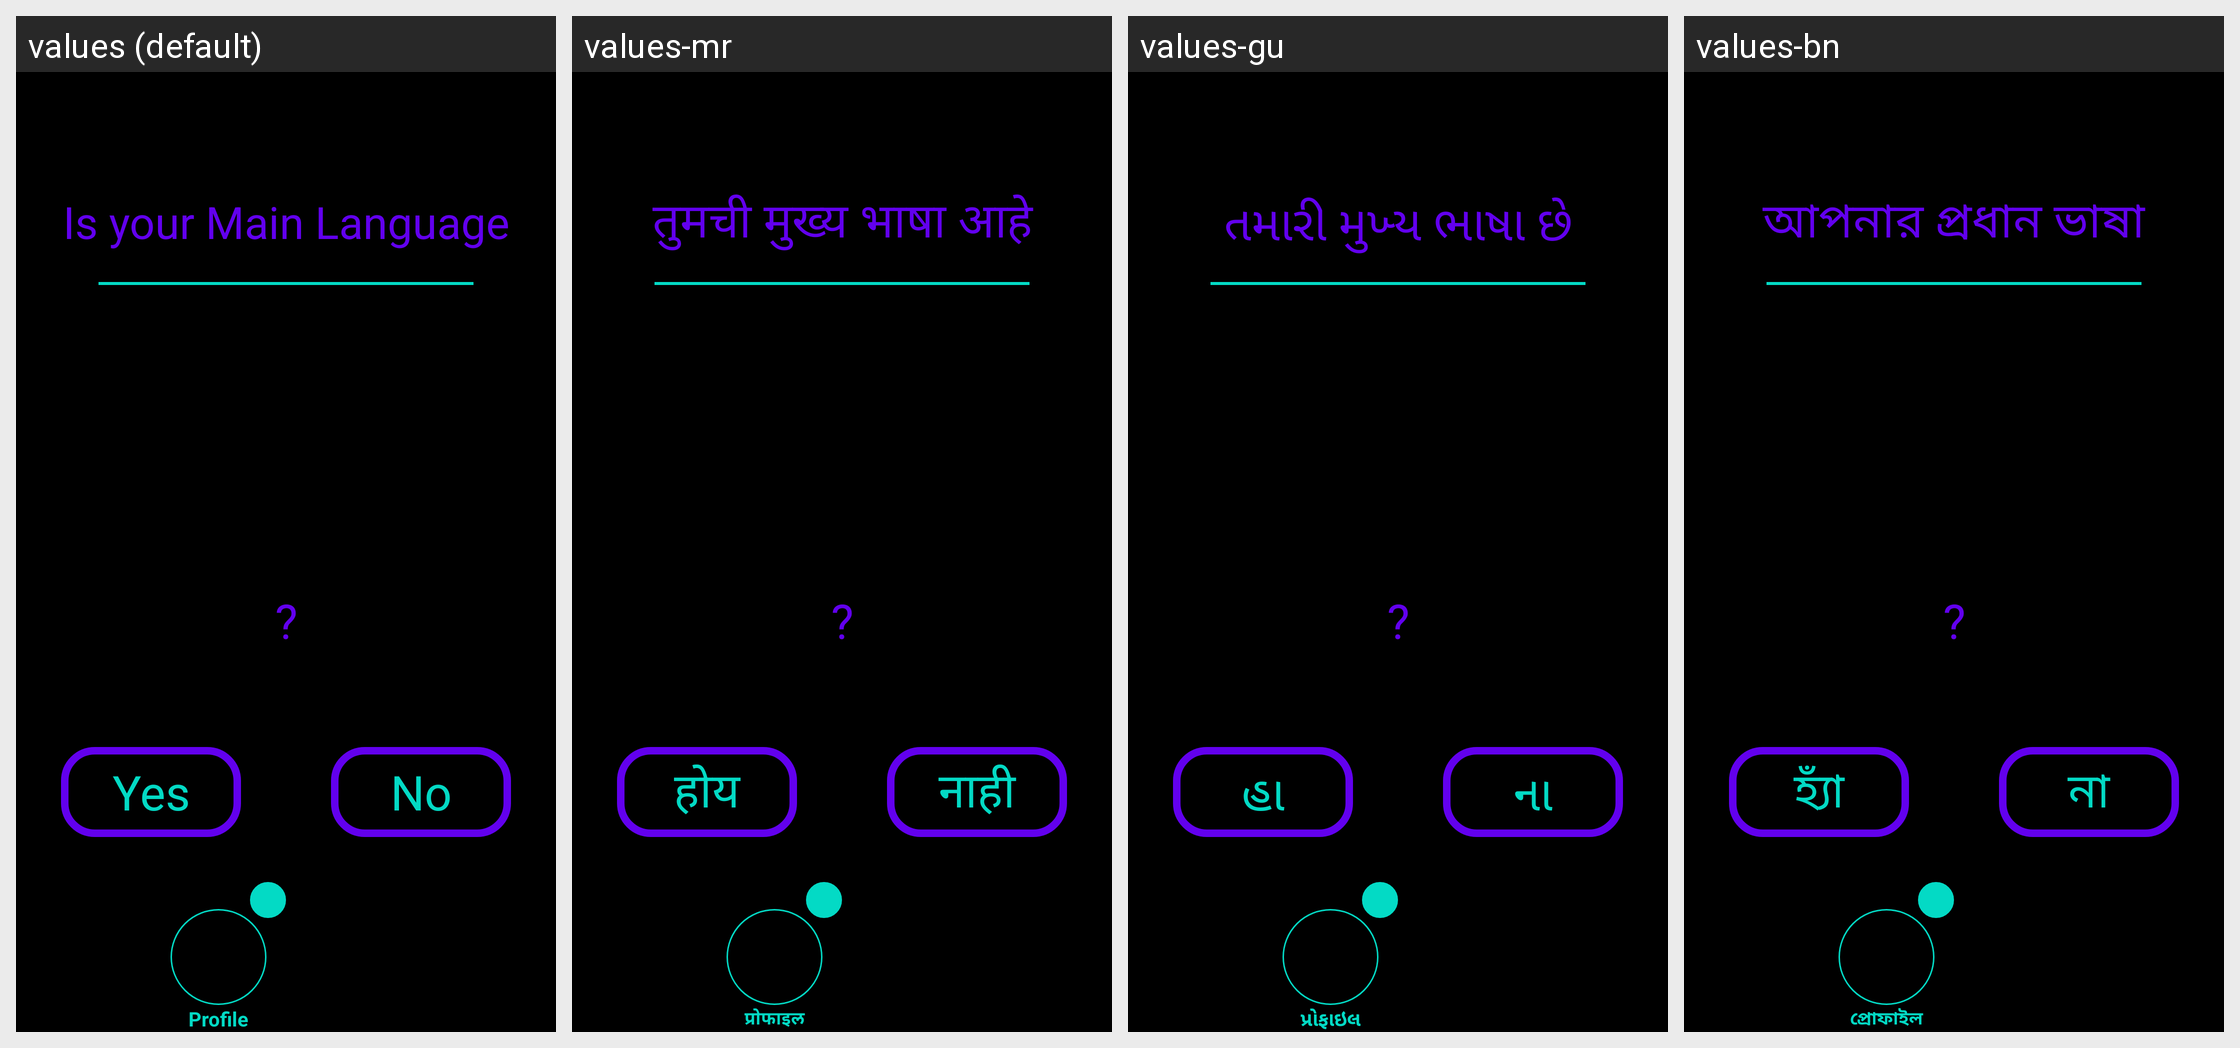

Translations of the strings shown on this Android screen, per locale in the grid:
Android screen res/layout/activity_profile_language_first.xml rendered under 4 locales, left to right: values (default), values-mr, values-gu, values-bn. Device: Nexus 5 (rendered at 1080×1920; each locale shown at half size, 540×960, under a caption strip naming it); theme Theme.Amore.
Other locales in the repository, not shown: values-af, values-ar, values-be, values-bg, values-ca, values-cs, values-cy, values-da, values-de, values-el, values-en, values-eo, values-es, values-et, values-fa, values-fi, values-fr, values-ga, values-gl, values-hi, values-hr, values-ht, values-hu, values-in, values-is, values-it, values-iw, values-ja, values-ka, values-kn, values-ko, values-lt, values-lv, values-mk, values-ms, values-mt, values-nl, values-no, values-pl, values-pt, values-ro, values-ru, values-sk, values-sl, values-sq, values-sv, values-sw, values-ta, values-te, values-th, values-tr, values-uk, values-ur, values-vi, values-zh.
Strings drawn on this screen, with the default value and each locale's value (text and hints the layout hard-codes, and strings that could not be matched under every locale, appear in the picture but are not listed):

profile_language_first_question
  values: Is your Main Language
  values-mr: तुमची मुख्य भाषा आहे
  values-gu: તમારી મુખ્ય ભાષા છે
  values-bn: আপনার প্রধান ভাষা

question_mark
  values: ?
  values-mr: ?  [not translated; the default value is used]
  values-gu: ?  [not translated; the default value is used]
  values-bn: ?  [not translated; the default value is used]

yes
  values: Yes
  values-mr: होय
  values-gu: હા
  values-bn: হ্যাঁ

no
  values: No
  values-mr: नाही
  values-gu: ના
  values-bn: না

profile
  values: Profile
  values-mr: प्रोफाइल
  values-gu: પ્રોફાઇલ
  values-bn: প্রোফাইল
